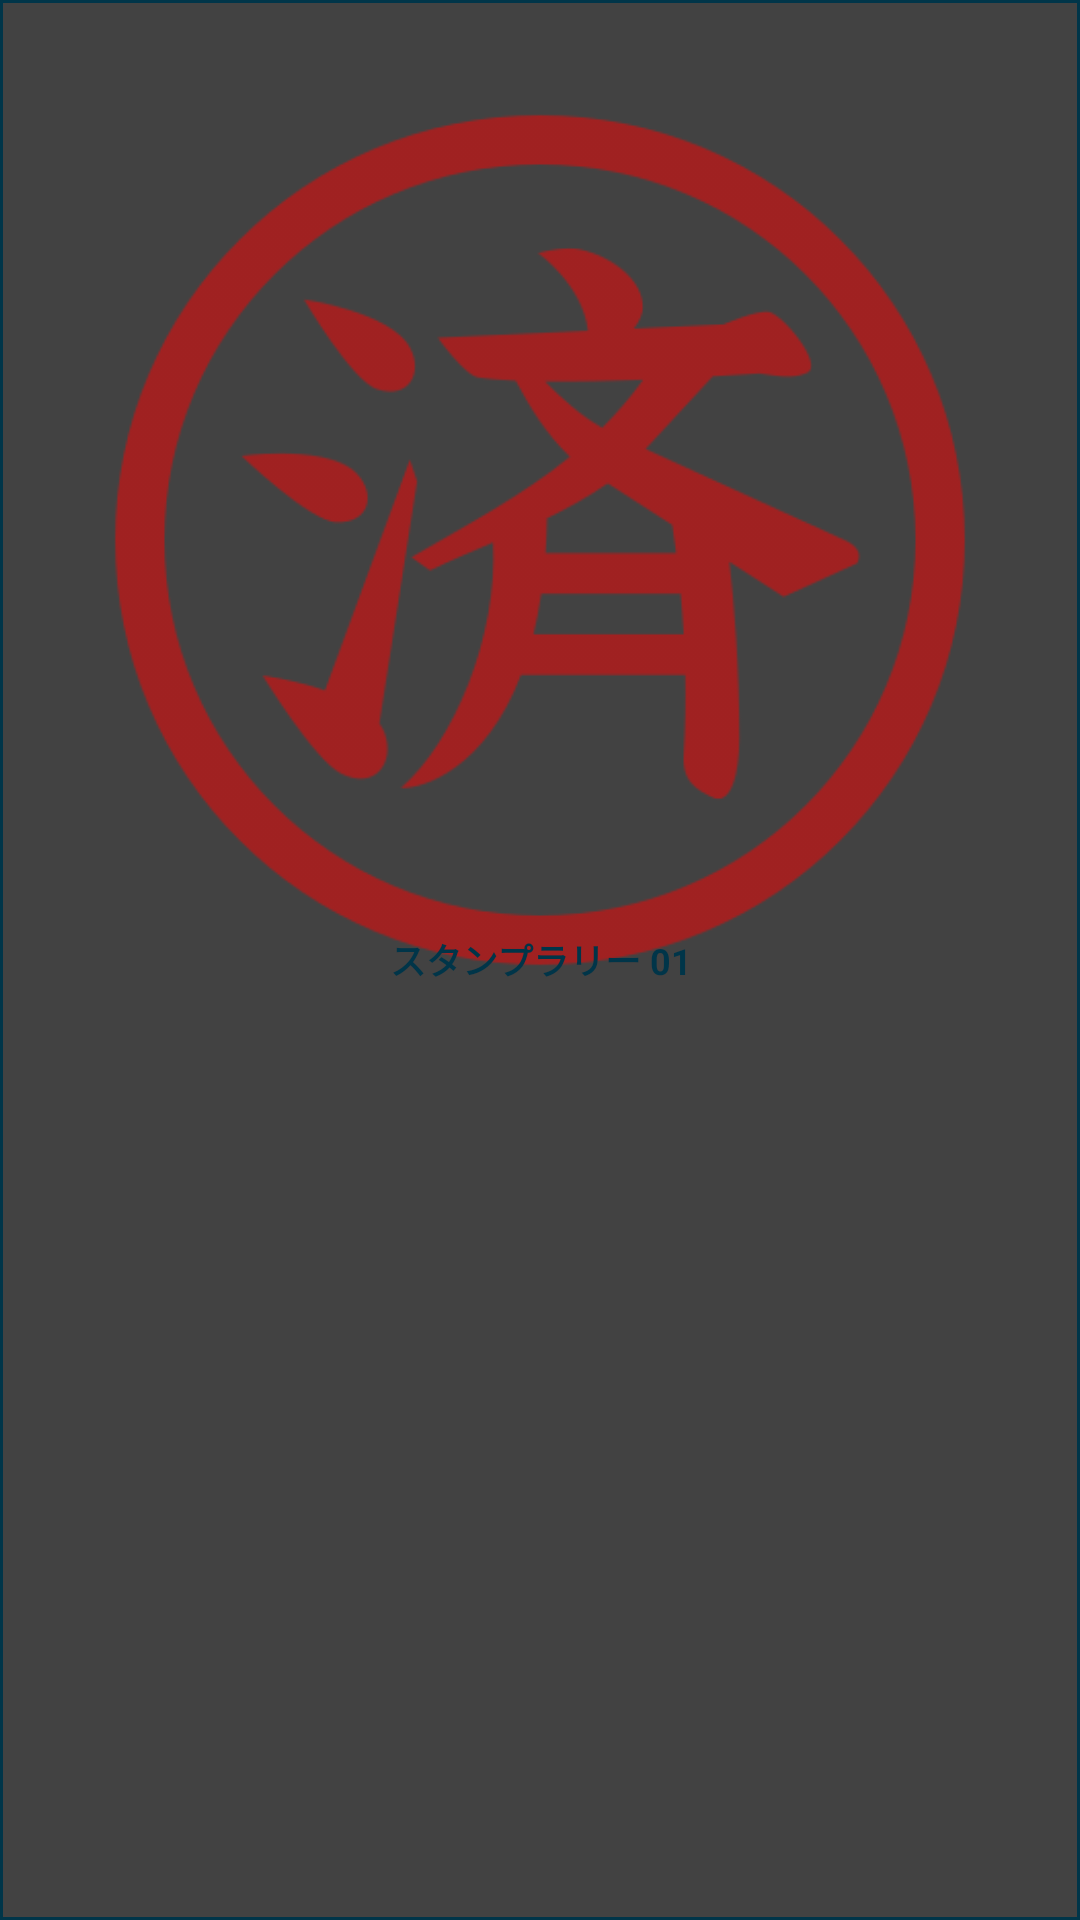

Reconstruct the res/layout file that produces this screen, plus the resources it refers to.
<!-- AndroidManifest.xml: application theme SplashTheme -->
<!-- res/layout/stamp_cell.xml -->
<?xml version="1.0" encoding="utf-8"?>
<LinearLayout xmlns:android="http://schemas.android.com/apk/res/android"
    xmlns:app="http://schemas.android.com/apk/res-auto"
    android:layout_width="match_parent"
    android:layout_height="wrap_content"
    android:background="@color/primary_20"
    android:orientation="vertical">

    <androidx.cardview.widget.CardView
        android:id="@+id/cardView"
        android:layout_width="match_parent"
        android:layout_height="match_parent"
        android:layout_margin="1dp"
        android:clickable="true"
        app:cardElevation="2dp">


        <RelativeLayout
            android:layout_width="match_parent"
            android:layout_height="match_parent">

            <LinearLayout
                android:layout_width="wrap_content"
                android:layout_height="wrap_content">

                <FrameLayout
                    android:layout_width="match_parent"
                    android:layout_height="match_parent">

                    <ImageView
                        android:id="@+id/cover"
                        android:layout_width="match_parent"
                        android:layout_height="wrap_content"
                        android:layout_gravity="center"
                        android:layout_margin="8dp"
                        android:adjustViewBounds="true"
                        android:alpha="0.5"
                        android:contentDescription="Cover"
                        android:src="@drawable/sumi1"
                        app:tint="@android:color/holo_red_light" />
                    
                </FrameLayout>
            </LinearLayout>

            <TextView
                android:id="@+id/title"
                android:layout_width="match_parent"
                android:layout_height="wrap_content"
                android:layout_centerInParent="true"
                android:gravity="center"
                android:text="@string/rally_title_01"
                android:textColor="@color/primary_20"
                android:textSize="12sp"
                android:textStyle="bold" />
        </RelativeLayout>


    </androidx.cardview.widget.CardView>

</LinearLayout>
<!-- resources referenced by this layout -->
<resources>
  <color name="primary_20">#003549</color>
  <!-- drawable sumi1: png bitmap (drawable, 19598 bytes) -->
  <string name="rally_title_01">スタンプラリー 01</string>
</resources>
